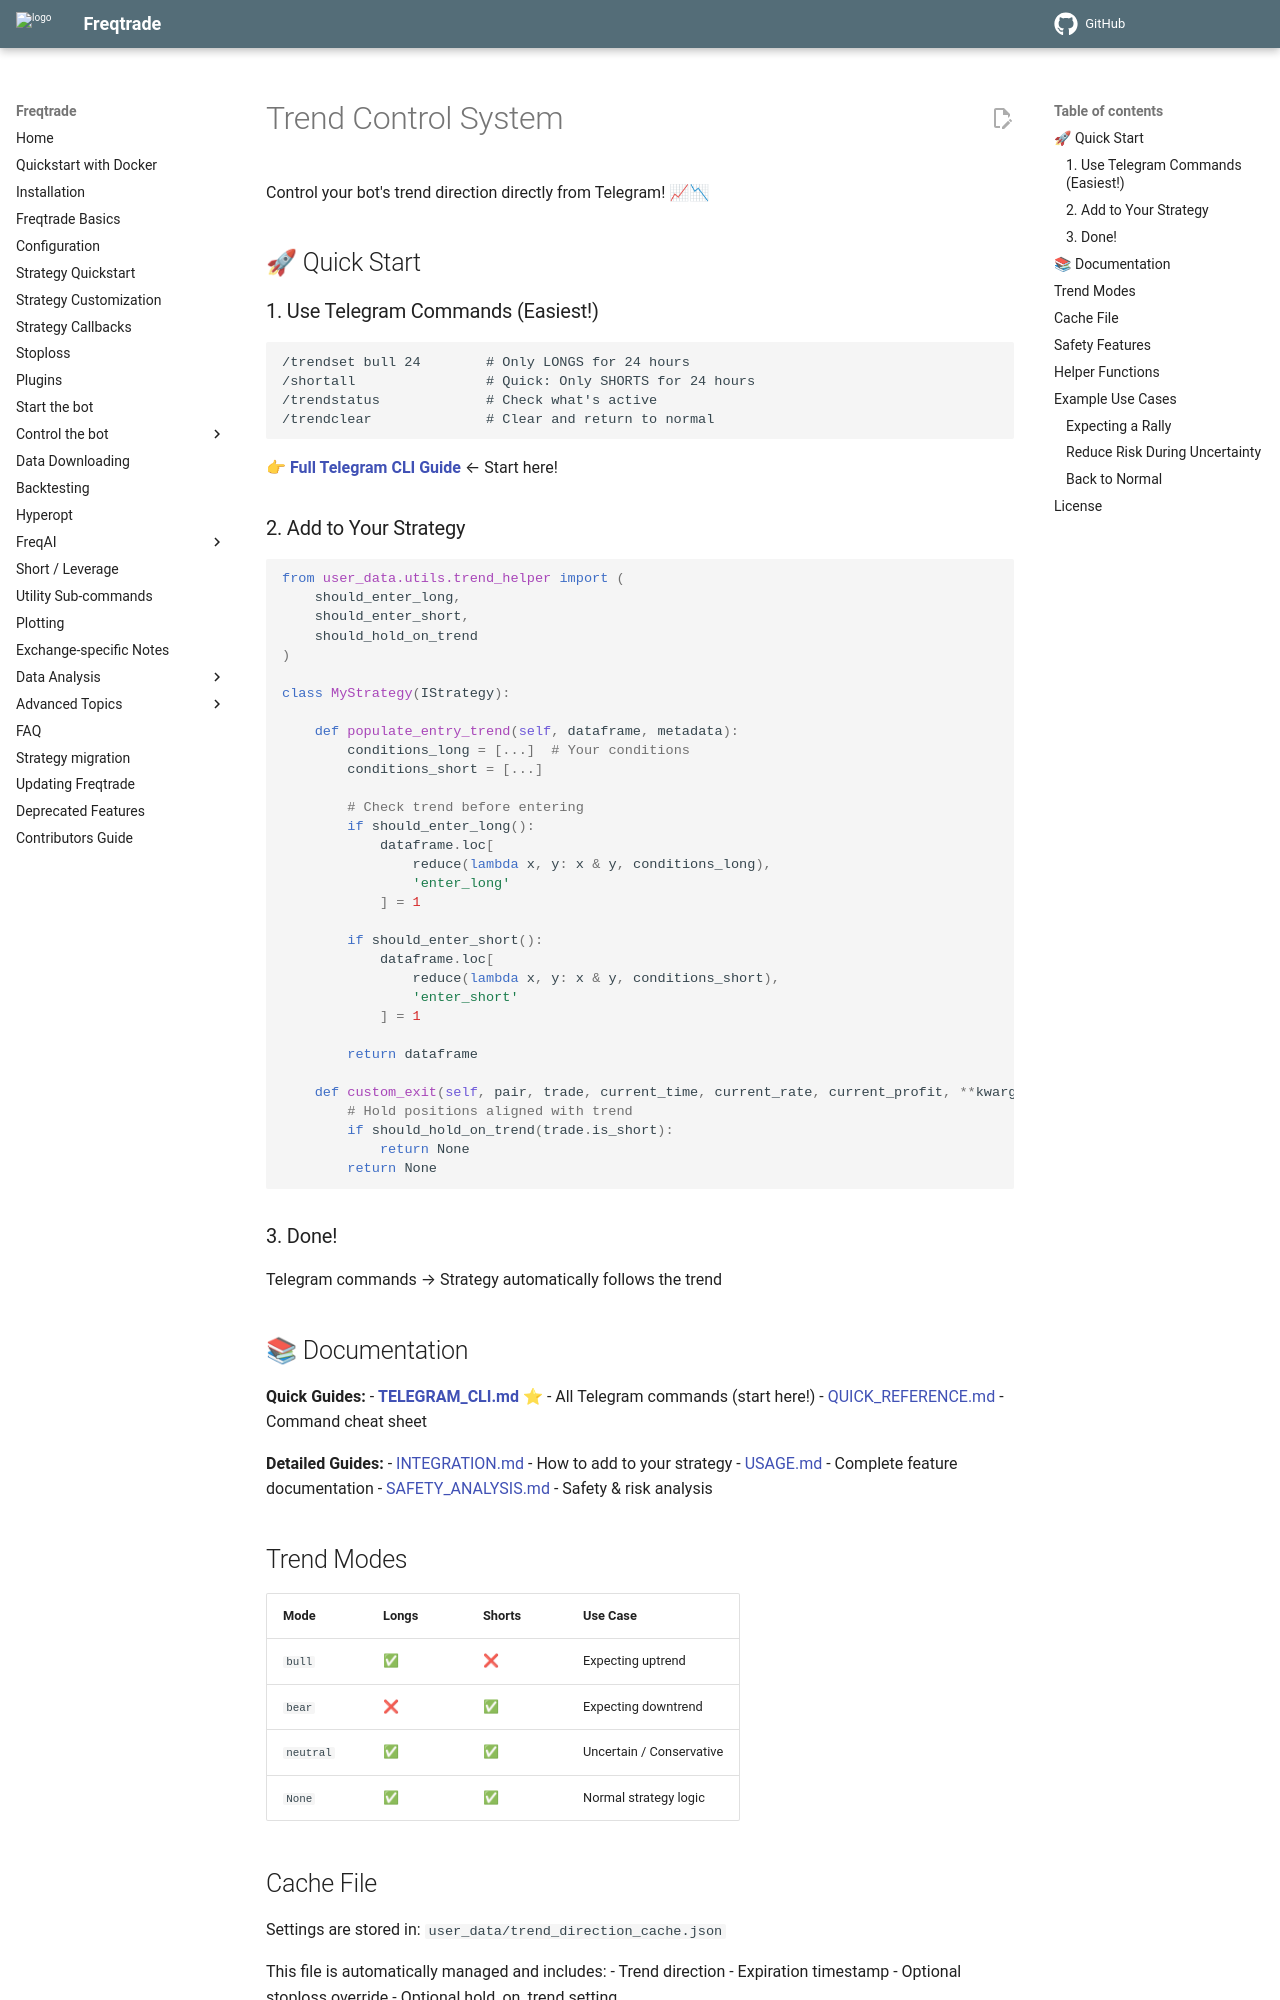

repository: AJackTi/freqtrade · page: en/develop/trend_control/index.html · generator: mkdocs

# Trend Control System

Control your bot's trend direction directly from Telegram! 📈📉

## 🚀 Quick Start

### 1. Use Telegram Commands (Easiest!)

```
/trendset bull 24        # Only LONGS for 24 hours
/shortall                # Quick: Only SHORTS for 24 hours
/trendstatus             # Check what's active
/trendclear              # Clear and return to normal
```

**👉 [Full Telegram CLI Guide](TELEGRAM_CLI.md)** ← Start here!

### 2. Add to Your Strategy

```python
from user_data.utils.trend_helper import (
    should_enter_long,
    should_enter_short,
    should_hold_on_trend
)

class MyStrategy(IStrategy):

    def populate_entry_trend(self, dataframe, metadata):
        conditions_long = [...]  # Your conditions
        conditions_short = [...]

        # Check trend before entering
        if should_enter_long():
            dataframe.loc[
                reduce(lambda x, y: x & y, conditions_long),
                'enter_long'
            ] = 1

        if should_enter_short():
            dataframe.loc[
                reduce(lambda x, y: x & y, conditions_short),
                'enter_short'
            ] = 1

        return dataframe

    def custom_exit(self, pair, trade, current_time, current_rate, current_profit, **kwargs):
        # Hold positions aligned with trend
        if should_hold_on_trend(trade.is_short):
            return None
        return None
```

### 3. Done!

Telegram commands → Strategy automatically follows the trend

## 📚 Documentation

**Quick Guides:**
- **[TELEGRAM_CLI.md](TELEGRAM_CLI.md)** ⭐ - All Telegram commands (start here!)
- [QUICK_REFERENCE.md](QUICK_REFERENCE.md) - Command cheat sheet

**Detailed Guides:**
- [INTEGRATION.md](INTEGRATION.md) - How to add to your strategy
- [USAGE.md](USAGE.md) - Complete feature documentation
- [SAFETY_ANALYSIS.md](SAFETY_ANALYSIS.md) - Safety & risk analysis

## Trend Modes

| Mode | Longs | Shorts | Use Case |
|------|-------|--------|----------|
| `bull` | ✅ | ❌ | Expecting uptrend |
| `bear` | ❌ | ✅ | Expecting downtrend |
| `neutral` | ✅ | ✅ | Uncertain / Conservative |
| `None` | ✅ | ✅ | Normal strategy logic |
